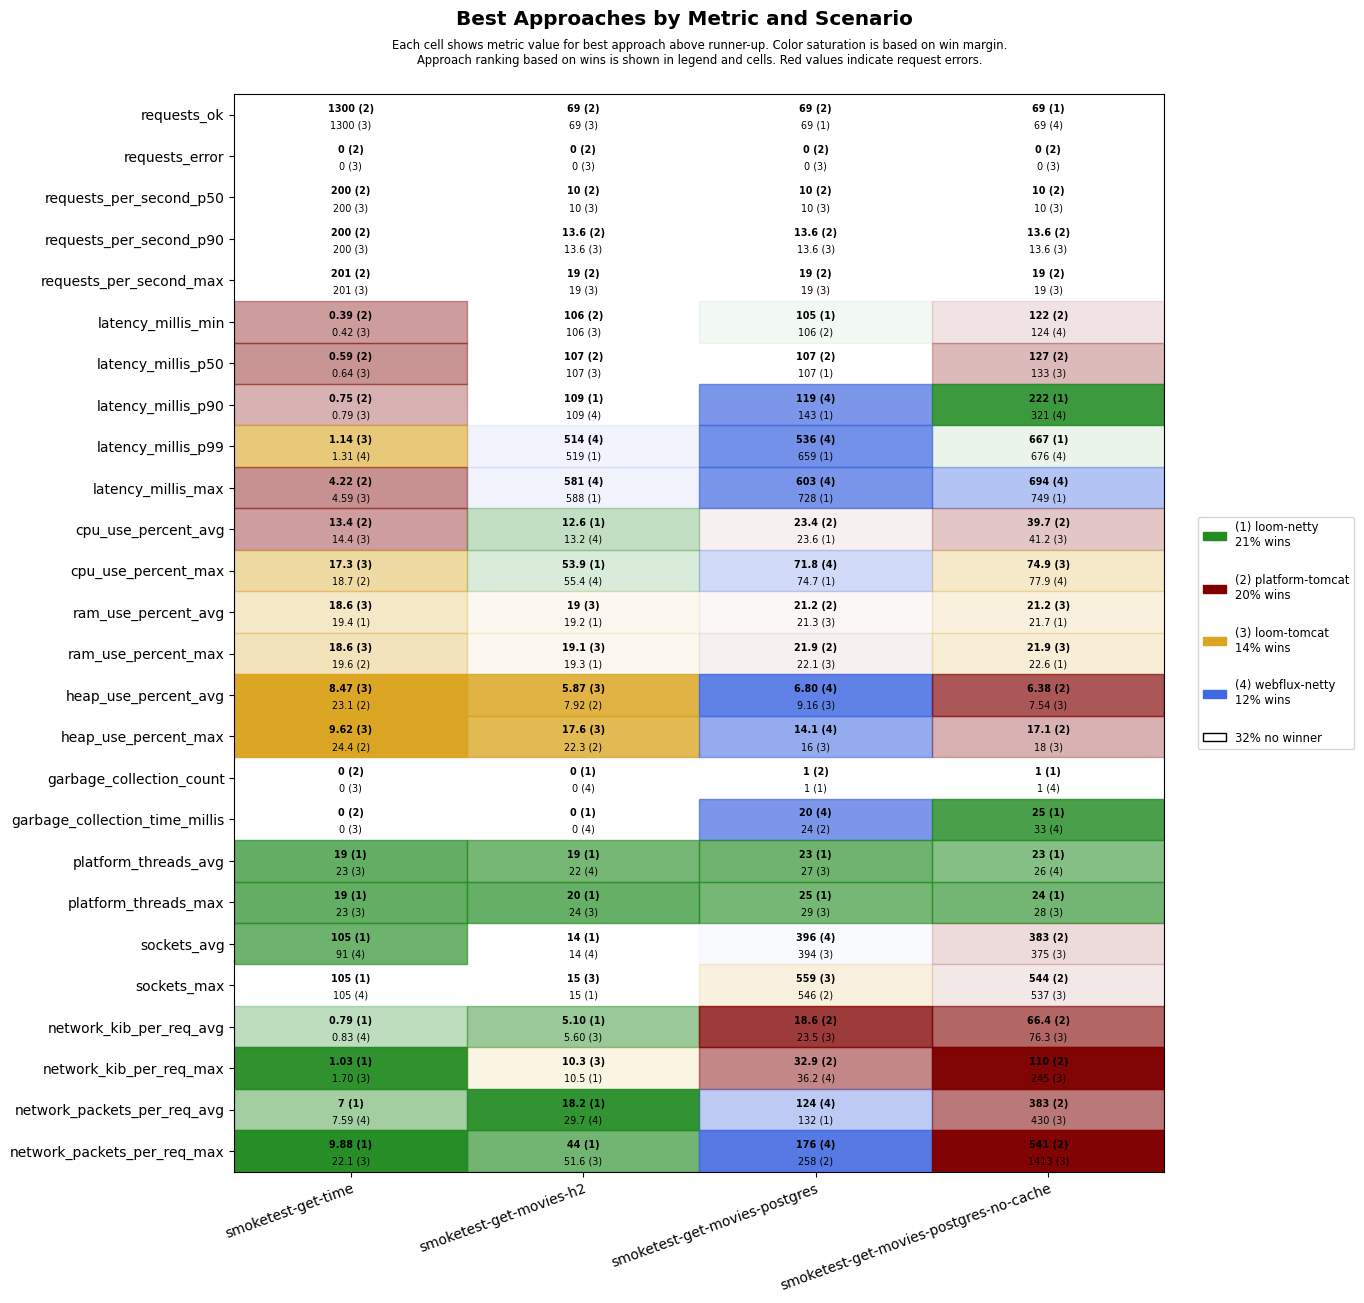

The file beside this chart, header and first rows:
scenario, approach, requests_ok, requests_error, requests_per_second_p50, requests_per_second_p90, requests_per_second_max, latency_millis_min, latency_millis_p50, latency_millis_p90, latency_millis_p99, latency_millis_max, cpu_use_percent_avg, cpu_use_percent_max, ram_use_percent_avg, ram_use_percent_max, heap_use_percent_avg, heap_use_percent_max, garbage_collection_count, garbage_collection_time_millis, platform_threads_avg, platform_threads_max, sockets_avg, sockets_max
smoketest-get-time, platform-tomcat, 1300, 0, 200, 200, 201, 0.39, 0.59, 0.75, 1.72, 4.22, 13.4, 18.7, 19.5, 19.6, 23.1, 24.4, 0, 0, 86, 86, 5, 5
smoketest-get-time, loom-tomcat, 1300, 0, 200, 200, 201, 0.42, 0.64, 0.79, 1.14, 4.59, 14.4, 17.3, 18.6, 18.6, 8.47, 9.62, 0, 0, 23, 23, 5, 5
smoketest-get-time, loom-netty, 1300, 0, 200, 200, 201, 0.57, 0.77, 1.02, 1.44, 5.07, 16.8, 24.6, 19.4, 19.6, 23.1, 25.1, 0, 0, 19, 19, 105, 105
smoketest-get-time, webflux-netty, 1300, 0, 200, 200, 201, 0.55, 0.74, 0.94, 1.31, 6.56, 17.0, 22.2, 19.4, 19.7, 23.1, 25.0, 0, 0, 23, 23, 91, 105
smoketest-get-movies-h2, platform-tomcat, 69, 0, 10, 13.6, 19, 106, 107, 363, 977, 1047, 16.5, 72.4, 19.3, 19.4, 7.92, 22.3, 4, 58, 33, 36, 6, 14
smoketest-get-movies-h2, loom-tomcat, 69, 0, 10, 13.6, 19, 106, 107, 374, 977, 1050, 19.4, 75.9, 19.0, 19.1, 5.87, 17.6, 4, 58, 23, 24, 8, 15
smoketest-get-movies-h2, loom-netty, 69, 0, 10, 11.5, 15, 106, 107, 109, 519, 588, 12.6, 53.9, 19.2, 19.3, 21.3, 22.9, 0, 0, 19, 20, 14, 15
smoketest-get-movies-h2, webflux-netty, 69, 0, 10, 11.5, 15, 106, 107, 109, 514, 581, 13.2, 55.4, 19.2, 19.3, 21.4, 23.0, 0, 0, 22, 24, 14, 15
smoketest-get-movies-postgres, platform-tomcat, 69, 0, 10, 13.6, 19, 106, 107, 386, 1001, 1064, 23.4, 77.2, 21.2, 21.9, 10.1, 17.4, 1, 24, 34, 37, 380, 546
smoketest-get-movies-postgres, loom-tomcat, 68, 0, 10, 13.6, 19, 106, 108, 494, 1108, 1176, 25.6, 77.2, 21.3, 22.1, 9.16, 16.0, 4, 66, 27, 29, 394, 559
smoketest-get-movies-postgres, loom-netty, 69, 0, 10, 12.1, 17, 105, 107, 143, 659, 728, 23.6, 74.7, 21.5, 22.4, 17.2, 24.6, 1, 28, 23, 25, 367, 524
smoketest-get-movies-postgres, webflux-netty, 69, 0, 10, 11.5, 15, 106, 107, 119, 536, 603, 25.1, 71.8, 21.5, 22.1, 6.80, 14.1, 1, 20, 27, 29, 396, 535
smoketest-get-movies-postgres-no-cache, platform-tomcat, 67, 0, 10, 13.6, 19, 122, 127, 522, 1114, 1180, 39.7, 80.8, 21.9, 22.8, 6.38, 17.1, 4, 80, 34, 36, 383, 544
smoketest-get-movies-postgres-no-cache, loom-tomcat, 67, 0, 10, 13.6, 19, 129, 133, 564, 1149, 1230, 41.2, 74.9, 21.2, 21.9, 7.54, 18.0, 4, 59, 27, 28, 375, 537
smoketest-get-movies-postgres-no-cache, loom-netty, 69, 0, 10, 11.8, 16, 129, 139, 222, 667, 749, 43.8, 86.6, 21.7, 22.6, 9.96, 23.3, 1, 25, 23, 24, 366, 521
smoketest-get-movies-postgres-no-cache, webflux-netty, 69, 0, 10, 11.8, 16, 124, 137, 321, 676, 694, 42.5, 77.9, 21.8, 22.9, 20.4, 26.2, 1, 33, 26, 28, 367, 520
